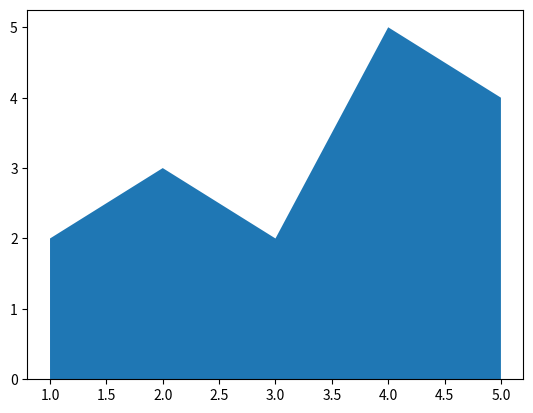

The matplotlib source for this figure:
#STACK PLOT(AREA PLOT)
# When we do multiple Plot and show it in 1 diagram then its called Stack Plot

import matplotlib.pyplot as plt
 
x=[1,2,3,4,5]
area=[2,3,2,5,4]

plt.stackplot(x,area)
plt.show()